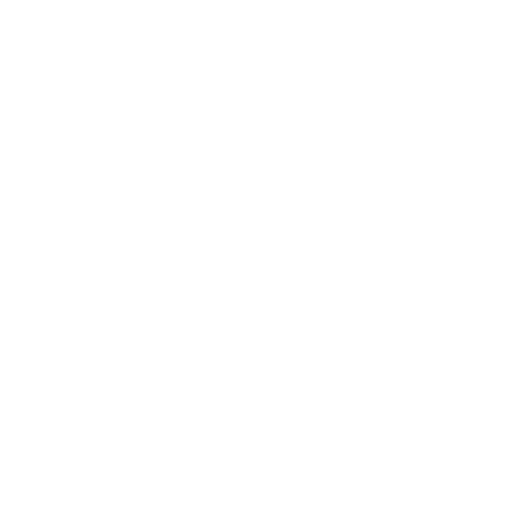
t = 0.00 s
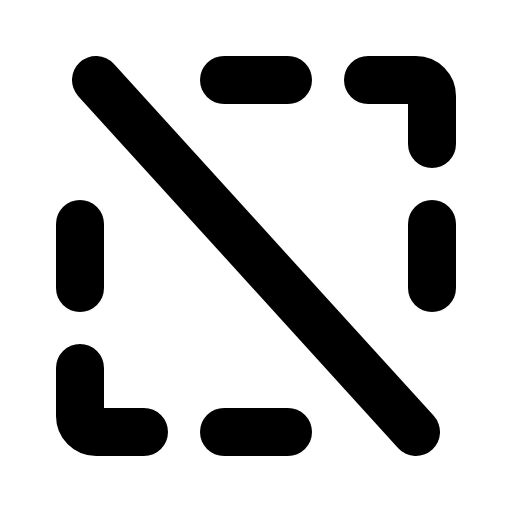
t = 0.38 s
t = 1.13 s: frame unchanged from t = 0.38 s, image omitted
t = 1.50 s: frame unchanged from t = 0.38 s, image omitted
t = 1.88 s: frame unchanged from t = 0.38 s, image omitted
t = 2.63 s: frame unchanged from t = 0.38 s, image omitted

The animated SVG that drew these frames (rendered in a browser with its animation timeline set to each time). Animation: 1 CSS @keyframes rule; one cycle of 3.00 s, repeats indefinitely.

<svg xmlns="http://www.w3.org/2000/svg" viewBox="0 0 256 256">
  <style>
    .draw-line {
      stroke-dasharray: 2000;
      stroke-dashoffset: 0;
    }
    svg:hover .draw-line {
      animation: phosphor-draw-in 3s ease-in-out infinite alternate;
    }
    @keyframes phosphor-draw-in {
      0%   { stroke-dashoffset: 2000; }
      50%  { stroke-dashoffset: 0; }
      100% { stroke-dashoffset: 0; }
    }
  </style><rect width="256" height="256" fill="none"/><line x1="144" y1="40" x2="112" y2="40" fill="none" stroke="currentColor" stroke-linecap="round" stroke-linejoin="round" stroke-width="24" class="draw-line"/><line x1="112" y1="216" x2="144" y2="216" fill="none" stroke="currentColor" stroke-linecap="round" stroke-linejoin="round" stroke-width="24" class="draw-line"/><path d="M184,40h24a8,8,0,0,1,8,8V72" fill="none" stroke="currentColor" stroke-linecap="round" stroke-linejoin="round" stroke-width="24" class="draw-line"/><line x1="216" y1="144" x2="216" y2="112" fill="none" stroke="currentColor" stroke-linecap="round" stroke-linejoin="round" stroke-width="24" class="draw-line"/><line x1="40" y1="112" x2="40" y2="144" fill="none" stroke="currentColor" stroke-linecap="round" stroke-linejoin="round" stroke-width="24" class="draw-line"/><path d="M72,216H48a8,8,0,0,1-8-8V184" fill="none" stroke="currentColor" stroke-linecap="round" stroke-linejoin="round" stroke-width="24" class="draw-line"/><line x1="48" y1="40" x2="208" y2="216" fill="none" stroke="currentColor" stroke-linecap="round" stroke-linejoin="round" stroke-width="24" class="draw-line"/></svg>
